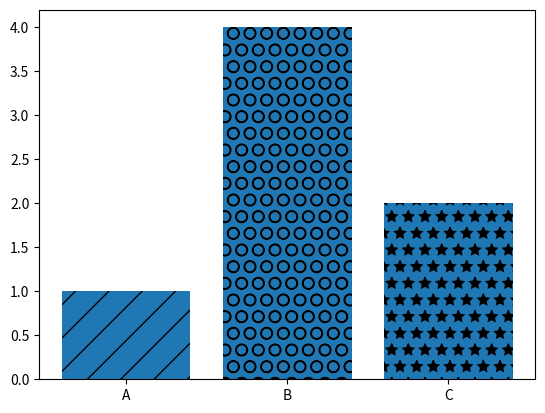

Reproduce this figure in Python.
import matplotlib.pyplot as plt
import numpy as np
import pandas as pd
labels=['A','B','C']
values=[1,4,2]
bars=plt.bar(labels,values)
bars[0].set_hatch('/')
bars[1].set_hatch('O')
bars[2].set_hatch('*')
plt.figure(figsize=(6,4))
plt.show()